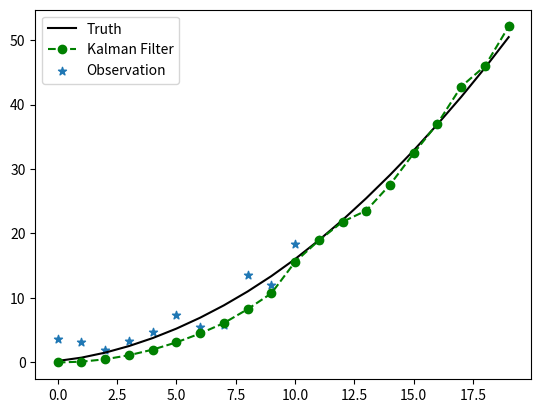

Reproduce this figure in Python.
# -*- coding: utf-8 -*-
"""
Created on Wed Mar 31 16:02:39 2021

[redacted]
@function: Kalman Filter Demo
"""

import numpy as np
import matplotlib.pyplot as plt

"""
X(k) = AX(k-1) + BU(k) + w(k-1)
Z(k) = HX(k) + e(k)
p(w) = N(0, Q)
p(e) = N(0, R)
"""


def kf_predict(X0, P0, A, Q, B, U1):
    X10 = np.dot(A, X0) + np.dot(B, U1)
    P10 = np.dot(np.dot(A, P0), A.T) + Q
    return (X10, P10)


def kf_update(X10, P10, Z, H, R):
    V = Z - np.dot(H, X10)
    K = np.dot(np.dot(P10, H.T), np.linalg.pinv(np.dot(np.dot(H, P10), H.T) + R))
    X1 = X10 + np.dot(K, V)
    P1 = np.dot(1 - np.dot(K, H), P10)
    return (X1, P1, K)


"""
加速度白噪声建模
状态方程：
x' = v'
v' = a'
a' = 0 
离散化得到；
x(k) = x(k-1)+t*v(k)+0.5*t^2*a(k)
v(k) = v(k-1)+t*a(k)
a(k) = a(k-1)     

观测方程：
z(k) = x(k) + e

"""

n = 20  # 数据量
nx = 3  # 变量数量
t = np.linspace(0, 3, n)  # 时间序列
dt = t[1] - t[0]

# 真实函数关系
a_true = np.ones(n) * 9.8 + np.random.normal(0, 1, size=n)
v_true = np.cumsum(a_true * dt)
x_true = np.cumsum(v_true * dt)
X_true = np.concatenate([x_true, v_true, a_true]).reshape([nx, -1])

# 观测噪声协方差！！！！！！！！！！！！！！！！！！！！（可调整）
R = np.diag([10 ** 2])

# 仿真观测值
e = np.random.normal(0, 2, n)
x_obs = x_true + e

# 计算系数
A = np.array([1, dt, 0.5 * dt ** 2,
              0, 1, dt,
              0, 0, 1]).reshape([nx, nx])
B = 0
U1 = 0

# 状态假设（观测）初始值
x0 = 0
v0 = 0
a0 = 10.0
X0 = np.array([x0, v0, a0]).reshape(nx, 1)

# 初始状态不确定度！！！！！！！！！！！！！！！！（可调整）
P0 = np.diag([0 ** 2, 0 ** 2, 0.06 ** 2])

# 状态递推噪声协方差！！！！！！！！！！！！！！！！！！（可调整）
Q = np.diag([0.0 ** 2, 0 ** 2, 0.0 ** 2])

###开始处理
X1_np = np.copy(X0)
P1_list = [P0]
X10_np = np.copy(X0)
P10_list = [P0]

for i in range(n):
    Zi = np.array(x_obs[i]).reshape([1, 1])
    Hi = np.array([1, 0, 0]).reshape([1, nx])

    if (i == 0):
        continue
    else:
        Xi = X1_np[:, i - 1].reshape([nx, 1])
        Pi = P1_list[i - 1]
        X10, P10 = kf_predict(Xi, Pi, A, Q, B, U1)

        X10_np = np.concatenate([X10_np, X10], axis=1)
        P10_list.append(P10)

        X1, P1, K = kf_update(X10, P10, Zi, Hi, R)
        X1_np = np.concatenate([X1_np, X1], axis=1)
        P1_list.append(P1)

# 结束，绘图
fig = plt.figure()
ax1 = fig.add_subplot(1, 1, 1)
ax1.plot(x_true, 'k-', label="Truth")
ax1.plot(X1_np[0, :], 'go--', label="Kalman Filter")
ax1.scatter(np.arange(n), x_obs, label="Observation", marker='*')

plt.legend()
plt.show()
